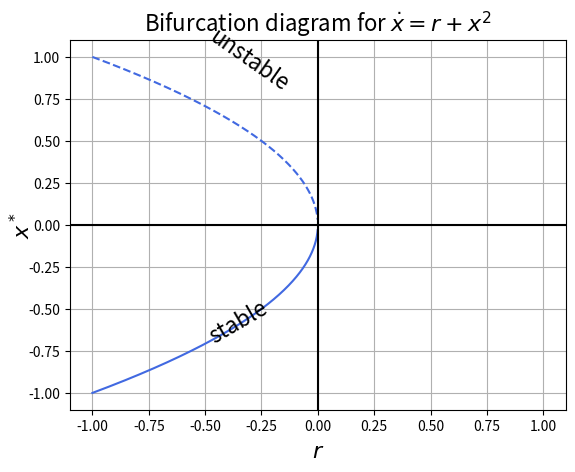

This chart was generated by the following Python code:
# saddle node bifurcation diagram 1 (dx/dt = r+x^2)

import numpy as np
import matplotlib.pyplot as plt

# Data for plotting
r = np.arange(-1.0, 0.0, 0.001)
f1 = np.sqrt(-r)
f2= -np.sqrt(-r)

# Note that using plt.subplots below is equivalent to using
# fig = plt.figure and then ax = fig.add_subplot(111)
fig, ax = plt.subplots()
ax.plot(r, f1,color='royalblue',linestyle='--')
ax.plot(r, f2,color='royalblue')

ax.grid()

plt.axvline(0,color='black')
plt.axhline(0,color='black')

ax.set_xlabel("$r$",fontsize=16)
ax.set_ylabel("$x^*$",fontsize=16)
ax.yaxis.labelpad=-5
#ax.set_xticks([-2,-1,0,1,2])

ax.text(-0.5,0.8,'unstable',fontsize=16,rotation=-35)
ax.text(-0.5,-0.7,'stable',fontsize=16,rotation=30)

#ax.set_yticks([-1.0,-0.5,0,0.5,1.0])
ax.set_xlim([-1.1,1.1])

ax.set_title("Bifurcation diagram for $\dot{x}=r+x^2$",fontsize=16)

fig.savefig("1d-bif-snbd1.pdf")
plt.show()

